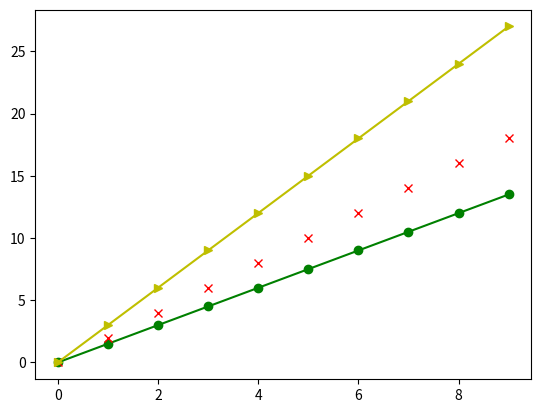

Generate this figure with matplotlib:
import numpy as np
import matplotlib.pyplot as plt
a = np.arange(10)
plt.plot(a, a * 1.5, 'go-', a, a * 2, 'rx', a, a * 3, 'y->')